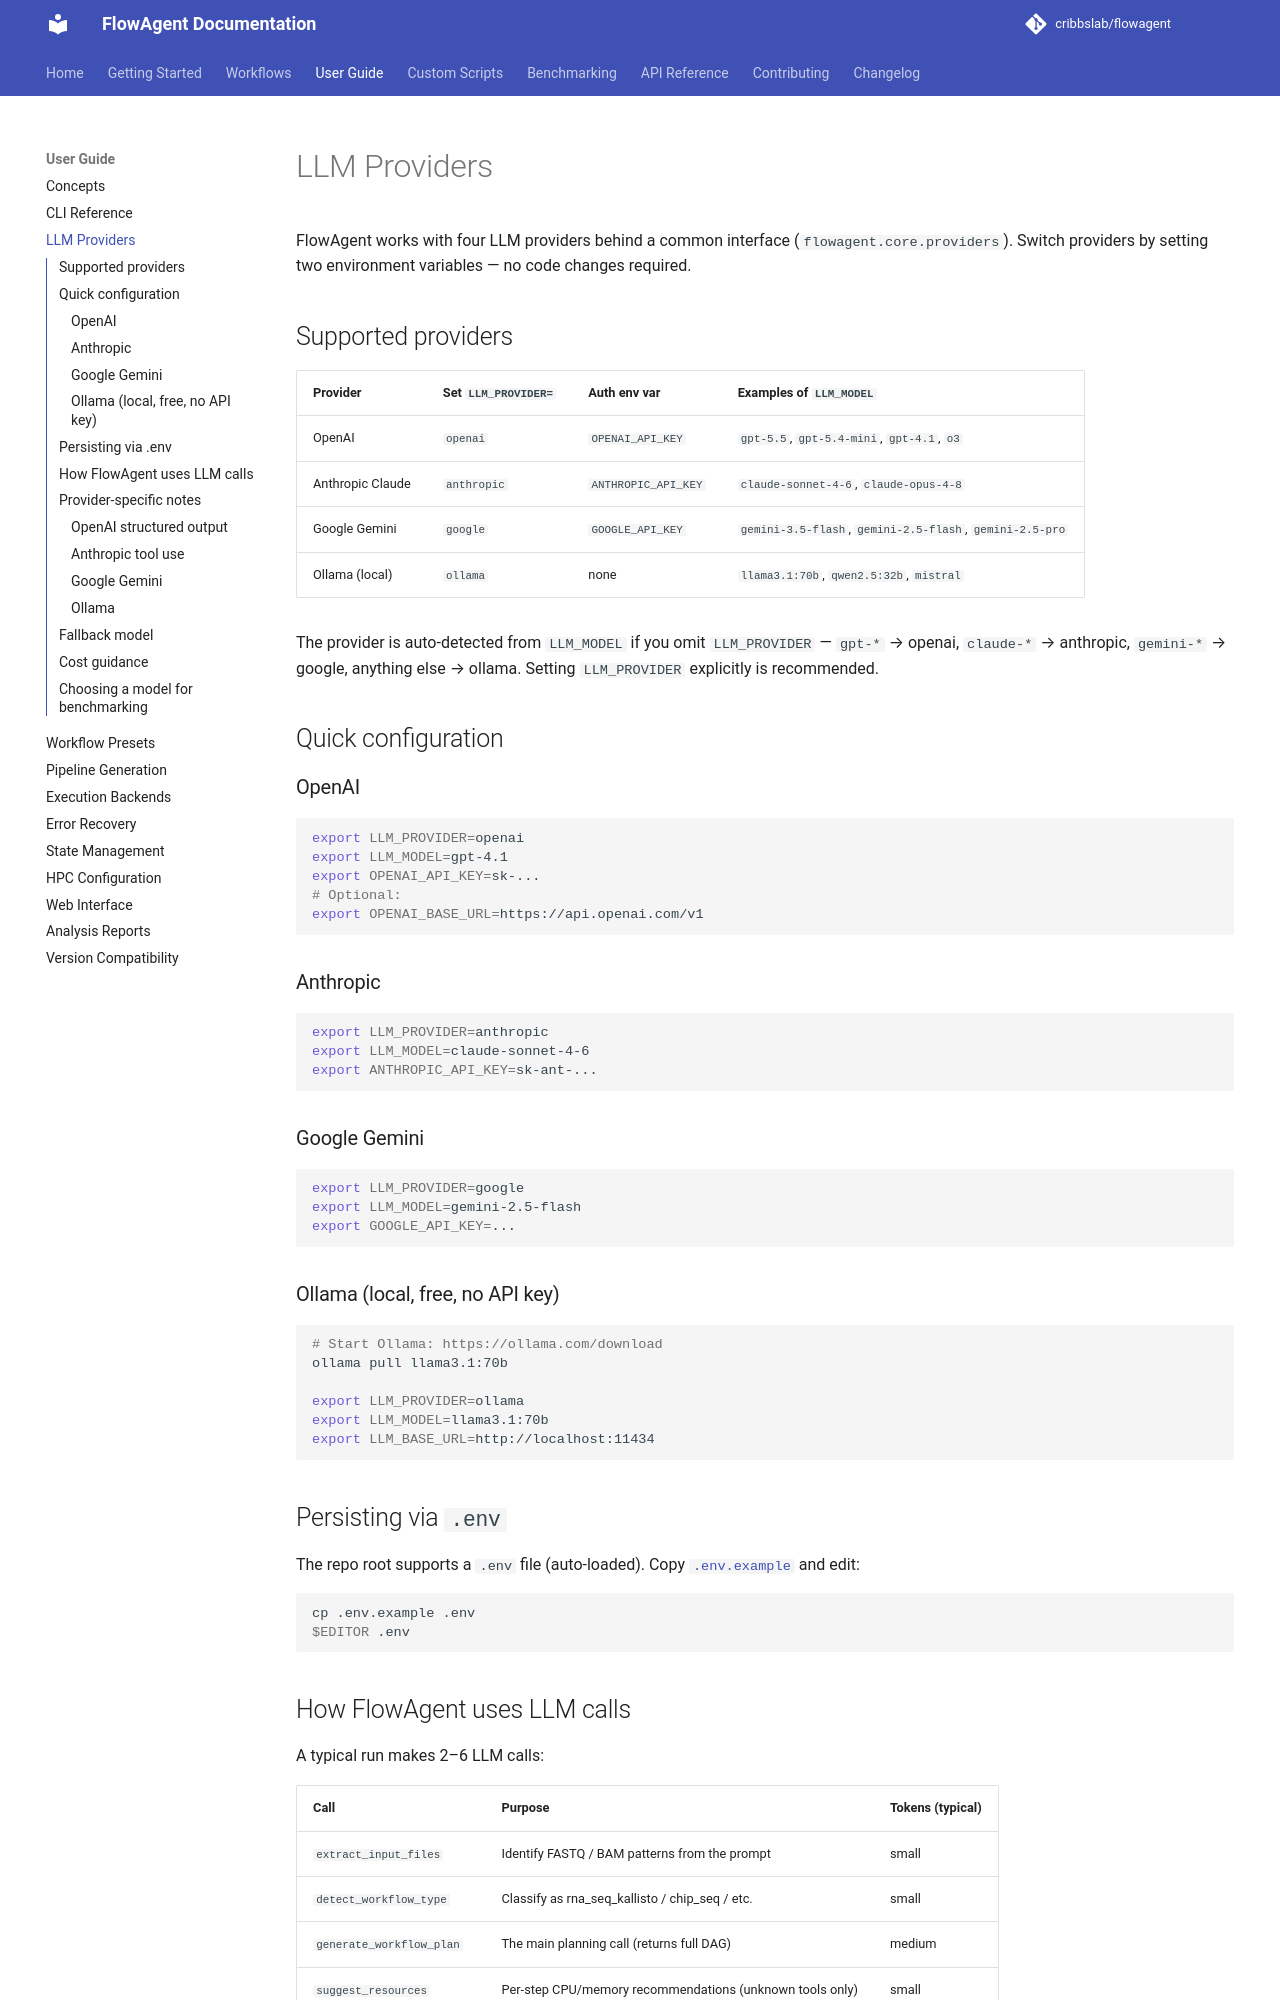

repository: EnteloBio/flowagent · page: user-guide/llm-providers/index.html · generator: mkdocs

# LLM Providers

FlowAgent works with four LLM providers behind a common interface
(`flowagent.core.providers`). Switch providers by setting two environment
variables — no code changes required.

## Supported providers

| Provider | Set `LLM_PROVIDER=` | Auth env var | Examples of `LLM_MODEL` |
|---|---|---|---|
| OpenAI | `openai` | `OPENAI_API_KEY` | `gpt-5.5`, `gpt-5.4-mini`, `gpt-4.1`, `o3` |
| Anthropic Claude | `anthropic` | `ANTHROPIC_API_KEY` | `claude-sonnet-4-6`, `claude-opus-4-8` |
| Google Gemini | `google` | `GOOGLE_API_KEY` | `gemini-3.5-flash`, `gemini-2.5-flash`, `gemini-2.5-pro` |
| Ollama (local) | `ollama` | none | `llama3.1:70b`, `qwen2.5:32b`, `mistral` |

The provider is auto-detected from `LLM_MODEL` if you omit
`LLM_PROVIDER` — `gpt-*` → openai, `claude-*` → anthropic, `gemini-*` →
google, anything else → ollama. Setting `LLM_PROVIDER` explicitly is
recommended.

## Quick configuration

### OpenAI

```bash
export LLM_PROVIDER=openai
export LLM_MODEL=gpt-4.1
export OPENAI_API_KEY=sk-...
# Optional:
export OPENAI_BASE_URL=https://api.openai.com/v1
```

### Anthropic

```bash
export LLM_PROVIDER=anthropic
export LLM_MODEL=claude-sonnet-4-6
export ANTHROPIC_API_KEY=sk-ant-...
```

### Google Gemini

```bash
export LLM_PROVIDER=google
export LLM_MODEL=gemini-2.5-flash
export GOOGLE_API_KEY=...
```

### Ollama (local, free, no API key)

```bash
# Start Ollama: https://ollama.com/download
ollama pull llama3.1:70b

export LLM_PROVIDER=ollama
export LLM_MODEL=llama3.1:70b
export LLM_BASE_URL=http://localhost:11434
```

## Persisting via `.env`

The repo root supports a `.env` file (auto-loaded). Copy
[`.env.example`](https://github.com/cribbslab/flowagent/blob/main/.env.example)
and edit:

```bash
cp .env.example .env
$EDITOR .env
```

## How FlowAgent uses LLM calls

A typical run makes 2–6 LLM calls:

| Call | Purpose | Tokens (typical) |
|---|---|---|
| `extract_input_files` | Identify FASTQ / BAM patterns from the prompt | small |
| `detect_workflow_type` | Classify as rna_seq_kallisto / chip_seq / etc. | small |
| `generate_workflow_plan` | The main planning call (returns full DAG) | medium |
| `suggest_resources` | Per-step CPU/memory recommendations (unknown tools only) | small |
| `_attempt_error_recovery` | Only on failure — diagnose + fix command | medium |
| `analyze_workflow` | Optional post-run analysis report | medium |

The planning call uses **structured output** (JSON-schema) where the
provider supports it (OpenAI, Anthropic, Google) for reliable parsing,
falling back to plain chat + repair logic for Ollama.

## Provider-specific notes
